Run: headless pygame with SDL's dummy video driver; simulated clock (each Clock.tick advances the game by its frame time, no real sleeping); random seed 0; keys injected as events and as key.get_pressed() state; mouse plan: one left click at the window centre at the start of phase 2, then a move to the lower-right quarter at the start of phase 3.
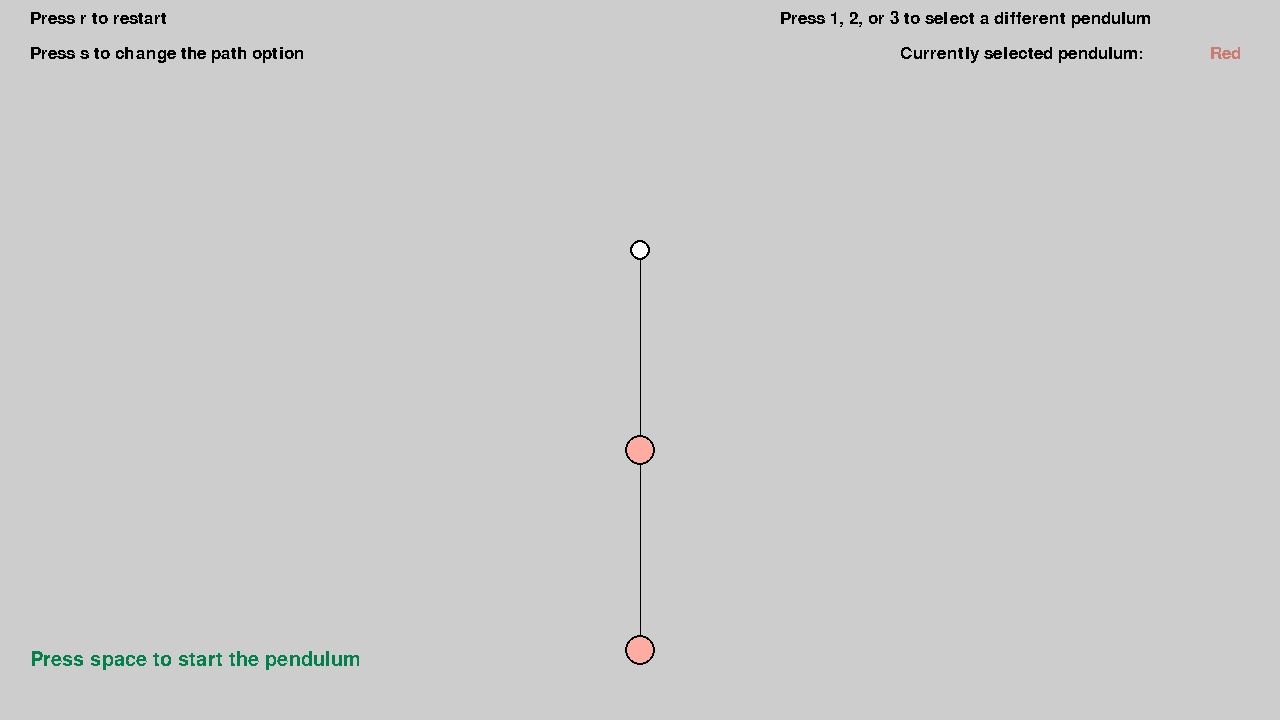
Frame 1 of 4 · flips 1–60 · no input
Frame 2 of 4 · flips 61–180 · clicked the window centre · tapped SPACE, RETURN · held RIGHT (→), D · screen unchanged from frame 1, image omitted
Frame 3 of 4 · flips 181–300 · moved the mouse to the lower-right quarter · held DOWN (↓), S · screen unchanged from frame 2, image omitted
Frame 4 of 4 · flips 301–420 · held LEFT (←), A, UP (↑), W · screen unchanged from frame 3, image omitted

The pygame program that drew these frames:

import math
import pygame

# Colors
BLACK = (0, 0, 0)
WHITE = (255, 255, 255)
GRAY = (205, 205, 205)
DARK_GRAY = (155, 155, 155)
GREEN_TEXT = (2, 130, 74)
RED_TEXT = (147, 33, 7)

# Pendulum colors
RED = (255, 173, 163)
D_RED = (RED[0] - 50, RED[1] - 50, RED[2] - 50)
BLUE = (163, 198, 255)
D_BLUE = (BLUE[0] - 50, BLUE[1] - 50, BLUE[2] - 50)
GREEN = (101, 242, 104)
D_GREEN = (GREEN[0] - 50, GREEN[1] - 50, GREEN[2] - 50)

# Const
grav = 1
radius = 15
node_border = 2

# Initialize (set up system)
pygame.init()
size = (1280, 720)
screen = pygame.display.set_mode(size)
pygame.display.set_caption("Double Pendulum")
clock = pygame.time.Clock()
done = False
time_pass = 0;
keep_draw = True
disp_error_text = False
error_time = 90

pend_list = [True, False, False]
cur_pend_select = 0;

# For adjusting node position (setting up the nodes correctly)
started = False
init_mouse_pos = [0, 0]
init_displacement = [0, 0]

pygame.font.init()
font_type = "Times New Roman"
text_font = pygame.font.SysFont(font_type, 15)

# Default node
anchor_pt = 250
mass = 200
dist_nodes = 200
node_0_pos = [int(size[0] / 2), anchor_pt]

class Doub_Pendulum:
    # TODO: Default values
    def __init__ (self, mass_1, mass_2, len_1, len_2, color, color_path):
        self.mass_1 = mass_1
        self.mass_2 = mass_2

        self.len_1 = len_1
        self.len_2 = len_2

        self.ang_1 = 0
        self.ang_2 = 0

        self.old_path = []

        self.color = color
        self.color_path = color_path

        self.ang_vel_1 = 0
        self.ang_vel_2 = 0

        self.drag = False
        self.drag_target = 0

    def reset(self):
        self.ang_1 = 0
        self.ang_2 = 0
        self.ang_vel_1 = 0
        self.ang_vel_2 = 0
        self.old_path.clear()

    def adjust_node(self):
        pos_1 = ang_to_pos(self.ang_1, node_0_pos, self.len_1)
        pos_2 = ang_to_pos(self.ang_2, pos_1, self.len_2)

        new_mouse_pos = pygame.mouse.get_pos()
        x_dist = new_mouse_pos[0] - init_mouse_pos[0]
        y_dist = new_mouse_pos[1] - init_mouse_pos[1]

        # wtf is this math
        if self.drag:
            if self.drag_target == 1:
                i = pos_1[0] + x_dist + init_displacement[0]
                j = pos_1[1] + y_dist + init_displacement[1]
                A = node_0_pos
                B = [i, j]

                magnitude = (math.sqrt(math.pow((B[0] - A[0]), 2.0) + math.pow((B[1] - A[1]), 2.0)))
                old_node_1_pos = pos_1[:]

                pos_1[0] = int(A[0] + self.len_1 * (B[0] - A[0]) / magnitude)
                pos_1[1] = int(A[1] + self.len_1 * (B[1] - A[1]) / magnitude)

                pos_2[0] += (pos_1[0] - old_node_1_pos[0])
                pos_2[1] += (pos_1[1] - old_node_1_pos[1])
                self.set_angle_1(pos_1, pos_2)

            elif self.drag_target == 2:
                i = pos_2[0] + x_dist + init_displacement[0]
                j = pos_2[1] + y_dist + init_displacement[1]
                A = pos_1
                B = [i, j]

                magnitude = (math.sqrt(math.pow((B[0] - A[0]), 2.0) + math.pow((B[1] - A[1]), 2.0)))

                pos_2[0] = int(A[0] + self.len_2 * (B[0] - A[0]) / magnitude)
                pos_2[1] = int(A[1] + self.len_2 * (B[1] - A[1]) / magnitude)
                self.set_angle_2(pos_1, pos_2)

    def set_angle_1(self, pos_1, pos_2):
        diff_x = pos_1[0] - node_0_pos[0]
        diff_y = pos_1[1] - node_0_pos[1]
        self.ang_1 = math.atan2(diff_x, diff_y)

    def set_angle_2(self, pos_1, pos_2):
        diff_x = pos_2[0] - pos_1[0]
        diff_y = pos_2[1] - pos_1[1]
        self.ang_2 = math.atan2(diff_x, diff_y)


    def check_drag_target(self):
        global init_mouse_pos
        pos_1 = ang_to_pos(self.ang_1, node_0_pos, self.len_1)
        pos_2 = ang_to_pos(self.ang_2, pos_1, self.len_2)

        self.drag = True

        if not started:
            init_mouse_pos = pygame.mouse.get_pos()

            if mouse_in_circ(pos_1):
                init_displacement[0] = pos_1[0] - node_0_pos[0]
                init_displacement[1] = pos_1[1] - node_0_pos[1]
                self.drag_target = 1
            elif mouse_in_circ(pos_2):
                init_displacement[0] = pos_2[0] - pos_1[0]
                init_displacement[1] = pos_2[1] - pos_1[1]
                self.drag_target = 2
            else:
                # No target selected
                self.drag = False

    def move(self):
        global error_time
        global disp_error_text
        try:
            ang_1 = self.ang_1
            ang_2 = self.ang_2
            mass_1 = self.mass_1
            mass_2 = self.mass_2
            # v = rw
            ang_vel_1 = self.ang_vel_1
            ang_vel_2 = self.ang_vel_2
            len_1 = self.len_1
            len_2 = self.len_2

            # Calculate acc
            # Whew
            q_1 = -grav * (2 * mass_1 + mass_2) * math.sin(ang_1)
            q_2 = mass_2 * grav * math.sin(ang_1 - 2 * ang_2)
            q_3 = 2 * math.sin(ang_1 - ang_2) * mass_2
            q_4 = ang_vel_2 * ang_vel_2 * len_2 + ang_vel_1 * ang_vel_1 * len_1 * math.cos(ang_1 - ang_2)
            q_5 = len_1 * (2 * mass_1 + mass_2 - mass_2 * math.cos(2 * ang_1 - 2 * ang_2))
            ang_acc_1 = (q_1 - q_2 - q_3 * q_4) / q_5

            r_1 = 2 * math.sin(ang_1 - ang_2)
            r_2 = ang_vel_1 * ang_vel_1 * len_1 * (mass_1 + mass_2)
            r_3 = grav * (mass_1 + mass_2) * math.cos(ang_1)
            r_4 = ang_vel_2 * ang_vel_2 * len_2 * mass_2 * math.cos(ang_1 - ang_2)
            r_5 = len_2 * (2 * mass_1 + mass_2 - mass_2 * math.cos(2 * ang_1 - 2 * ang_2))
            ang_acc_2 = (r_1 * (r_2 + r_3 + r_4)) / r_5

            # Add to velocity
            ang_vel_1 += ang_acc_1
            ang_vel_2 += ang_acc_2

            # Add to pos
            ang_1 += ang_vel_1
            ang_2 += ang_vel_2

            # Update actual ang pos and ang_vel
            self.ang_1 = ang_1
            self.ang_2 = ang_2
            self.ang_vel_1 = ang_vel_1
            self.ang_vel_2 = ang_vel_2
        except ValueError:
            error_time = 0
            disp_error_text = True

    def draw(self):
        # Draw
        node_1 = ang_to_pos(self.ang_1, node_0_pos, self.len_1)
        node_2 = ang_to_pos(self.ang_2, node_1, self.len_2)

        pygame.draw.line(screen, BLACK, node_0_pos, node_1)
        pygame.draw.line(screen, BLACK, node_1, node_2)

        pygame.draw.circle(screen, WHITE, node_0_pos, 10)
        pygame.draw.circle(screen, self.color, node_1, radius)
        pygame.draw.circle(screen, self.color, node_2, radius)

        # Outlines
        pygame.draw.circle(screen, BLACK, node_0_pos, 10, node_border)
        pygame.draw.circle(screen, BLACK, node_1, radius, node_border)
        pygame.draw.circle(screen, BLACK, node_2, radius, node_border)

        # Circle guideline
        if self.drag and self.drag_target == 1:
            pygame.draw.circle(screen, DARK_GRAY, node_0_pos, self.len_1, node_border)
        elif self.drag and self.drag_target == 2:
            pygame.draw.circle(screen, DARK_GRAY, node_1, self.len_2, node_border)

    def draw_path(self):
        node_1 = ang_to_pos(self.ang_1, node_0_pos, self.len_1)
        node_2 = ang_to_pos(self.ang_2, node_1, self.len_2)
        
        # Create path
        if started:
            self.old_path.append(node_2[:])

            if len(self.old_path) > 10 and not keep_draw:
                self.old_path.pop(0)

            for i in range(0, len(self.old_path)):
                if i != 0:
                    pygame.draw.line(screen, self.color_path, self.old_path[i], self.old_path[i - 1], 3)


def reset_old_paths(pend_0, pend_1, pend_2):
    pend_0.old_path.clear()
    pend_1.old_path.clear()
    pend_2.old_path.clear()

def run_sim(pend_0, pend_1, pend_2, pend_list):
    pend_0.move()
    if pend_list[1]:
        pend_1.move()
    if pend_list[2]:
        pend_2.move()

def draw(pend_0, pend_1, pend_2, pend_list):

    # Draw paths first then nodes
    if cur_pend_select == 0:
        if pend_list[1]:
            pend_1.draw_path()
        if pend_list[2]:
            pend_2.draw_path()
        pend_0.draw_path()

        if pend_list[1]:
            pend_1.draw()
        if pend_list[2]:
            pend_2.draw()
        pend_0.draw()
    elif cur_pend_select == 1:
        if pend_list[2]:
            pend_2.draw_path()
        pend_0.draw_path()
        if pend_list[1]:
            pend_1.draw_path()

        if pend_list[2]:
            pend_2.draw()
        pend_0.draw()
        if pend_list[1]:
            pend_1.draw()
    elif cur_pend_select == 2:
        pend_0.draw_path()
        if pend_list[1]:
            pend_1.draw_path()
        if pend_list[2]:
            pend_2.draw_path()

        pend_0.draw()
        if pend_list[1]:
            pend_1.draw()
        if pend_list[2]:
            pend_2.draw()

def ang_to_pos(ang, orig_pt, length):
    global disp_error_text
    global error_time
    try:
        pos_x = int(math.sin(ang) * length + orig_pt[0])
        pos_y = int(math.cos(ang) * length + orig_pt[1])
    except ValueError:
        pos_x = 0
        pos_y = 0
        error_time = 0
        disp_error_text = True

    return [pos_x, pos_y]

def mouse_in_circ(node_pos):
    mouse_pos = pygame.mouse.get_pos()
    
    x_dist = mouse_pos[0] - node_pos[0]
    y_dist = mouse_pos[1] - node_pos[1]

    if (x_dist * x_dist) + (y_dist * y_dist) > (radius * radius):
        return False
    else:
        return True

def reset_all(pend_0, pend_1, pend_2):
    pend_0.reset()
    pend_1.reset()
    pend_2.reset()

# Instructions
text = pygame.font.SysFont("Gill Sans", 25)
text_instr_0 = text.render("Press r to restart", False, BLACK)
text_instr_1 = text.render("Press 1, 2, or 3 to select a different pendulum", False, BLACK)
text_instr_2 = text.render("Press s to change the path option", False, BLACK)
text_instr_3 = text.render("Currently selected pendulum: ", False, BLACK)

l_text = pygame.font.SysFont("Gill Sans", 30)
text_instr_start = l_text.render("Press space to start the pendulum", False, GREEN_TEXT)
text_instr_stop = l_text.render("Press space to stop the pendulum", False, RED_TEXT)

text_instr_r = text.render("Red", False, D_RED)
text_instr_g = text.render("Green", False, D_GREEN)
text_instr_b = text.render("Blue", False, D_BLUE)

text_error = text.render("Error: Pendulum going too fast", False, BLACK)

def draw_instr():
    global error_time
    global started

    screen.blit(text_instr_0, (30, 10))
    screen.blit(text_instr_1, (780, 10))
    screen.blit(text_instr_2, (30, 45))
    screen.blit(text_instr_3, (900, 45))

    if started:
        screen.blit(text_instr_stop, (30, 650))
    else:
        screen.blit(text_instr_start, (30, 650))

    if cur_pend_select == 0:
        screen.blit(text_instr_r, (1210, 45))
    elif cur_pend_select == 1:
        screen.blit(text_instr_g, (1210, 45))
    elif cur_pend_select == 2:
        screen.blit(text_instr_b, (1210, 45))

    error_time += 1;
    if disp_error_text and error_time < 90:
        reset_all(pend_0, pend_1, pend_2)
        started = False
        screen.blit(text_error, (400, 500))


# 3 pendulums max
pend_0 = Doub_Pendulum(mass, mass, dist_nodes, dist_nodes, RED, D_RED)
pend_1 = Doub_Pendulum(mass, mass, dist_nodes, dist_nodes, GREEN, D_GREEN)
pend_2 = Doub_Pendulum(mass, mass, dist_nodes, dist_nodes, BLUE, D_BLUE)

while not done:
    for event in pygame.event.get():
        if event.type == pygame.QUIT:
            done = True
        elif event.type == pygame.MOUSEBUTTONDOWN:
            if cur_pend_select == 0:
                pend_0.check_drag_target()
            elif cur_pend_select == 1:
                pend_1.check_drag_target()
            elif cur_pend_select == 2:
                pend_2.check_drag_target()
        elif event.type == pygame.MOUSEBUTTONUP:
            if cur_pend_select == 0:
                pend_0.drag = False
            elif cur_pend_select == 1:
                pend_1.drag = False
            elif cur_pend_select == 2:
                pend_2.drag = False
            
    pressed = pygame.key.get_pressed()

    # Setting up pendulums
    if pressed[pygame.K_1] and time_pass > 20:
        cur_pend_select = 0
        time_pass = 0
    if pressed[pygame.K_2] and time_pass > 20:
        pend_list[1] = True
        cur_pend_select = 1
        time_pass = 0
    if pressed[pygame.K_3] and time_pass > 20:
        pend_list[2] = True
        cur_pend_select = 2
        time_pass = 0

    if pressed[pygame.K_a] and not started and time_pass > 20:
        keep_draw = not keep_draw
        time_pass = 0

    if pressed[pygame.K_r] and time_pass > 20:
        time_pass = 0
        started = False
        reset_all(pend_0, pend_1, pend_2)

    if pressed[pygame.K_s] and time_pass > 20:
        time_pass = 0
        reset_old_paths(pend_0, pend_1, pend_2)
        keep_draw = not keep_draw

    # The actual adjustment
    if cur_pend_select == 0:
        pend_0.adjust_node()
    elif cur_pend_select == 1:
        pend_1.adjust_node()
    elif cur_pend_select == 2:
        pend_2.adjust_node()

    # Start simulation
    time_pass += 1;
    if pressed[pygame.K_SPACE] and not started and time_pass > 20:
        time_pass = 0
        started = True
    elif pressed[pygame.K_SPACE] and started and time_pass > 20:
        time_pass = 0
        started = False
        reset_old_paths(pend_0, pend_1, pend_2)


    if started:
        run_sim(pend_0, pend_1, pend_2, pend_list)

    # Draw & Update
    screen.fill(GRAY)
    draw(pend_0, pend_1, pend_2, pend_list)
    draw_instr()
    pygame.display.flip()

    # 60 FPS
    clock.tick(60)

pygame.quit()
